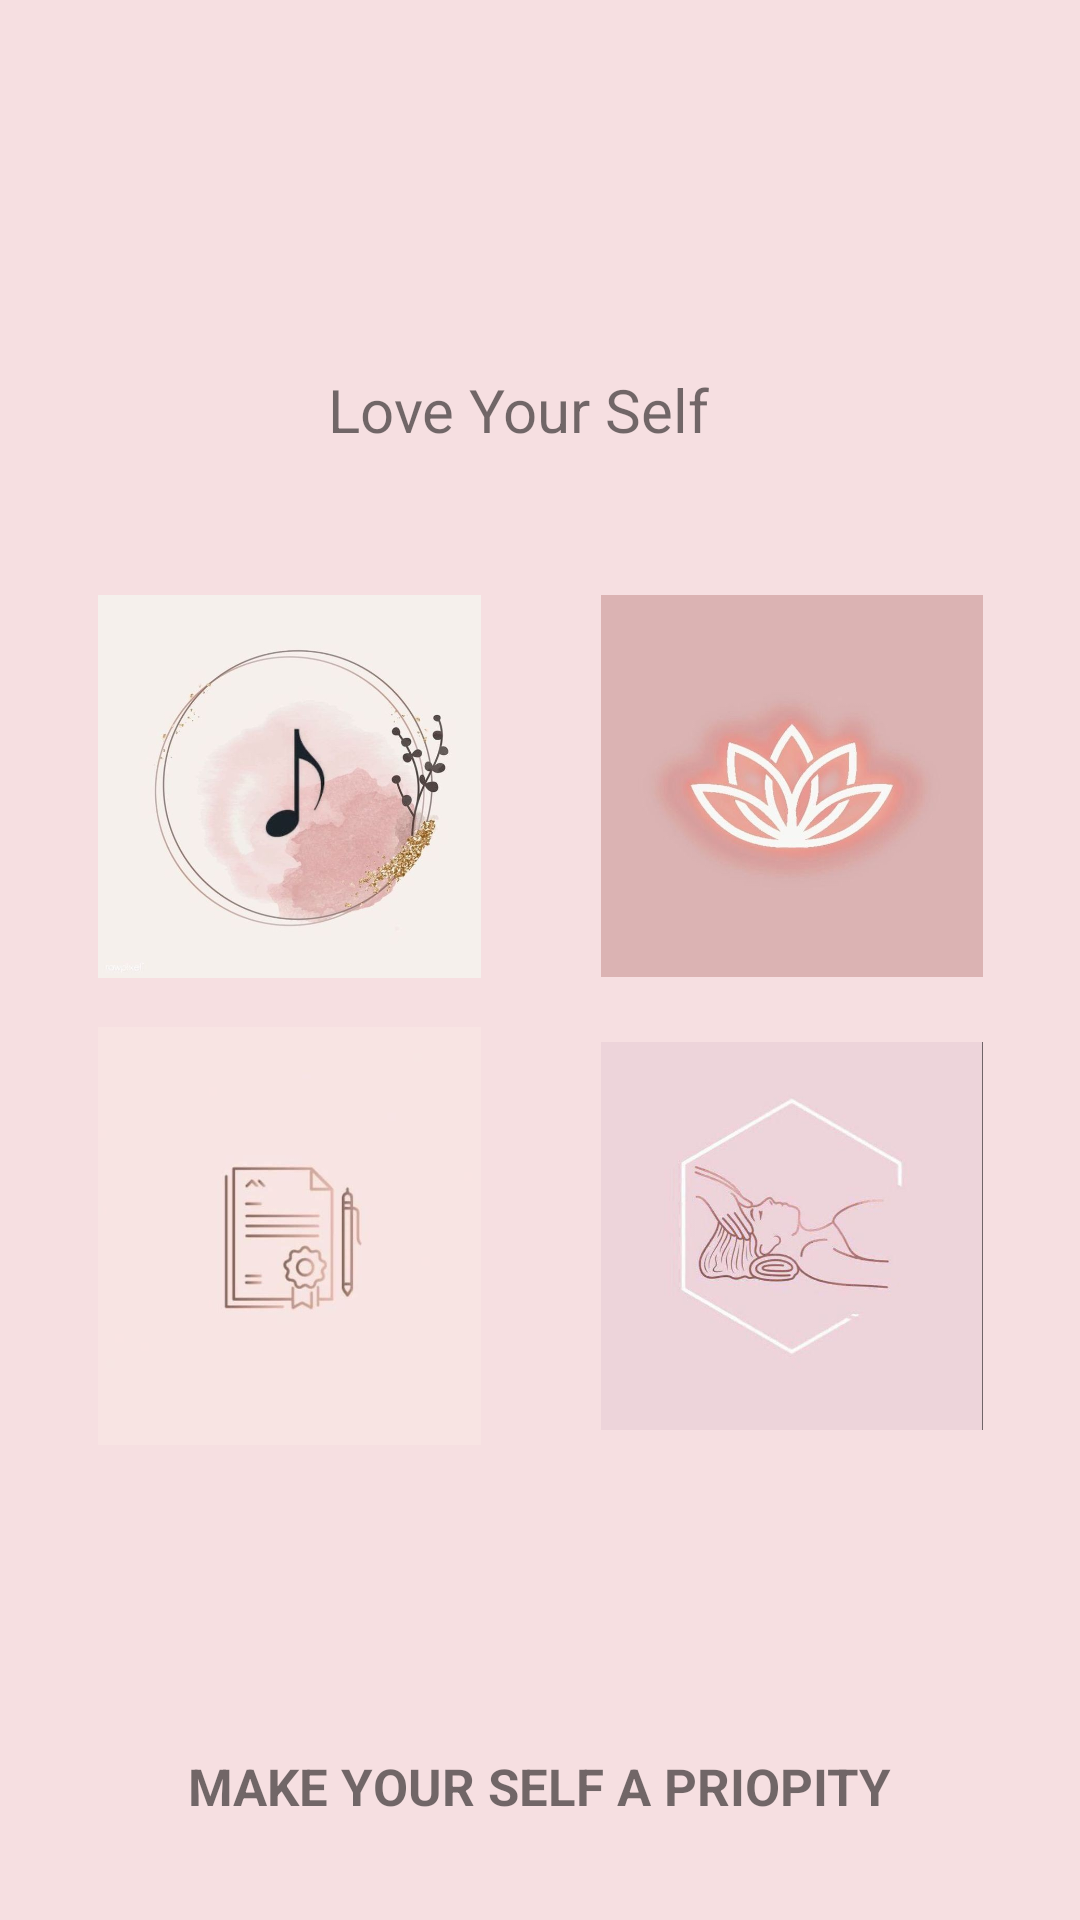

Reconstruct the res/layout file that produces this screen, plus the resources it refers to.
<!-- AndroidManifest.xml: application theme Theme.ICare -->
<!-- res/layout/activity_home.xml -->
<?xml version="1.0" encoding="utf-8"?>
<androidx.constraintlayout.widget.ConstraintLayout xmlns:android="http://schemas.android.com/apk/res/android"
    xmlns:app="http://schemas.android.com/apk/res-auto"
    xmlns:tools="http://schemas.android.com/tools"
    android:layout_width="match_parent"
    android:layout_height="match_parent"
    android:background="#F6DFE1"
    tools:context=".HomeActivity">


    <LinearLayout
        android:id="@+id/linearLayout2"
        android:layout_width="335dp"
        android:layout_height="224dp"
        android:layout_marginTop="150dp"
        android:orientation="horizontal"
        app:layout_constraintEnd_toEndOf="parent"
        app:layout_constraintHorizontal_bias="0.5"
        app:layout_constraintStart_toStartOf="parent"
        app:layout_constraintTop_toTopOf="parent">

        <ImageView
            android:id="@+id/imageView8"
            android:layout_width="wrap_content"
            android:layout_height="wrap_content"
            android:layout_weight="1"
            android:padding="20dp"
            app:srcCompat="@drawable/musicrelaxante"
            android:onClick="playmusic"
            />

        <ImageView
            android:id="@+id/imageView9"
            android:layout_width="wrap_content"
            android:layout_height="wrap_content"
            android:layout_weight="1"
            android:padding="20dp"
            app:srcCompat="@drawable/meditation"
            android:onClick="playvideo"/>

    </LinearLayout>

    <LinearLayout
        android:id="@+id/linearLayout"
        android:layout_width="335dp"
        android:layout_height="224dp"
        android:layout_marginTop="300dp"
        android:orientation="horizontal"
        app:layout_constraintEnd_toEndOf="parent"
        app:layout_constraintHorizontal_bias="0.5"
        app:layout_constraintStart_toStartOf="parent"
        app:layout_constraintTop_toTopOf="parent">

        <ImageView
            android:id="@+id/imageView10"
            android:layout_width="wrap_content"
            android:layout_height="wrap_content"
            android:layout_weight="1"
            android:padding="20dp"
            app:srcCompat="@drawable/blocnote"
            android:onClick="notes"/>

        <ImageView
            android:id="@+id/imageView11"
            android:layout_width="wrap_content"
            android:layout_height="wrap_content"
            android:layout_weight="1"
            android:padding="20dp"
            app:srcCompat="@drawable/beautymask"
            android:onClick="masks"></ImageView>
    </LinearLayout>

    <TextView
        android:id="@+id/textView9"
        android:layout_width="wrap_content"
        android:layout_height="wrap_content"
        android:layout_marginTop="60dp"
        android:text="MAKE YOUR SELF A PRIOPITY"
        android:textSize="17dp"
        android:textStyle="bold"
        app:layout_constraintEnd_toEndOf="parent"
        app:layout_constraintHorizontal_bias="0.5"
        app:layout_constraintStart_toStartOf="parent"
        app:layout_constraintTop_toBottomOf="@+id/linearLayout" />

    <TextView
        android:id="@+id/textView11"
        android:layout_width="wrap_content"
        android:layout_height="wrap_content"
        android:layout_marginTop="40dp"
        android:text="Love Your Self"
        android:textSize="20dp"
        app:layout_constraintBottom_toTopOf="@+id/linearLayout2"
        app:layout_constraintEnd_toEndOf="parent"
        app:layout_constraintHorizontal_bias="0.47"
        app:layout_constraintStart_toStartOf="parent"
        app:layout_constraintTop_toTopOf="parent"
        app:layout_constraintVertical_bias="1.0" />

</androidx.constraintlayout.widget.ConstraintLayout>
<!-- resources referenced by this layout -->
<resources>
  <!-- drawable beautymask: jpeg bitmap (drawable-v24, 16902 bytes) -->
  <!-- drawable blocnote: jpeg bitmap (drawable-v24, 11868 bytes) -->
  <!-- drawable meditation: jpeg bitmap (drawable-v24, 20837 bytes) -->
  <!-- drawable musicrelaxante: jpeg bitmap (drawable-v24, 35858 bytes) -->
  <style name="Theme.ICare" parent="Theme.AppCompat.Light.NoActionBar">
          
          <item name="colorPrimary">@color/purple_500</item>
          <item name="colorPrimaryVariant">@color/purple_700</item>
          <item name="colorOnPrimary">@color/white</item>
          
          <item name="colorSecondary">@color/teal_200</item>
          <item name="colorSecondaryVariant">@color/teal_700</item>
          <item name="colorOnSecondary">@color/black</item>
          
          <item name="android:statusBarColor" tools:targetApi="l">?attr/colorPrimaryVariant</item>
          
      </style>
  <color name="purple_500">#D8A2A9</color>
  <color name="purple_700">#D8A2A9</color>
  <color name="white">#FFFFFFFF</color>
  <color name="teal_200">#FF03DAC5</color>
  <color name="teal_700">#FF018786</color>
  <color name="black">#FF000000</color>
</resources>
